The GitHub repository Jyotiraditya2003/XFireAlert contains a labelled image folder "ForestFireDataset" with 2 categories: fire, no fire. Examples follow, each with its label.

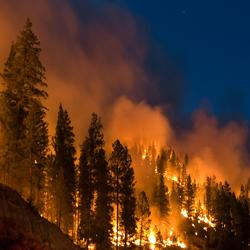
Label: fire

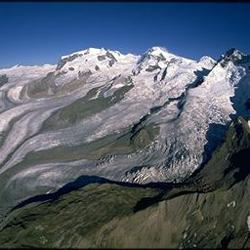
Label: no fire

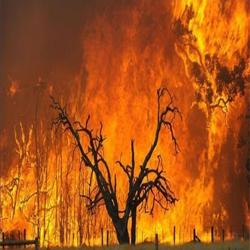
Label: fire

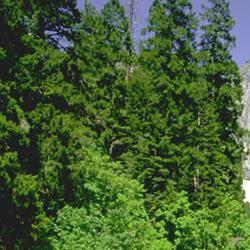
Label: no fire

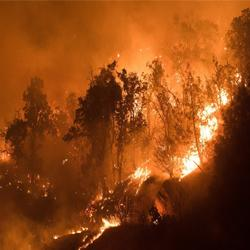
Label: fire

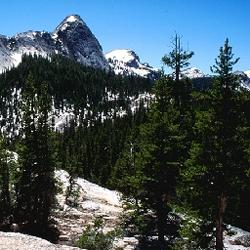
Label: no fire
